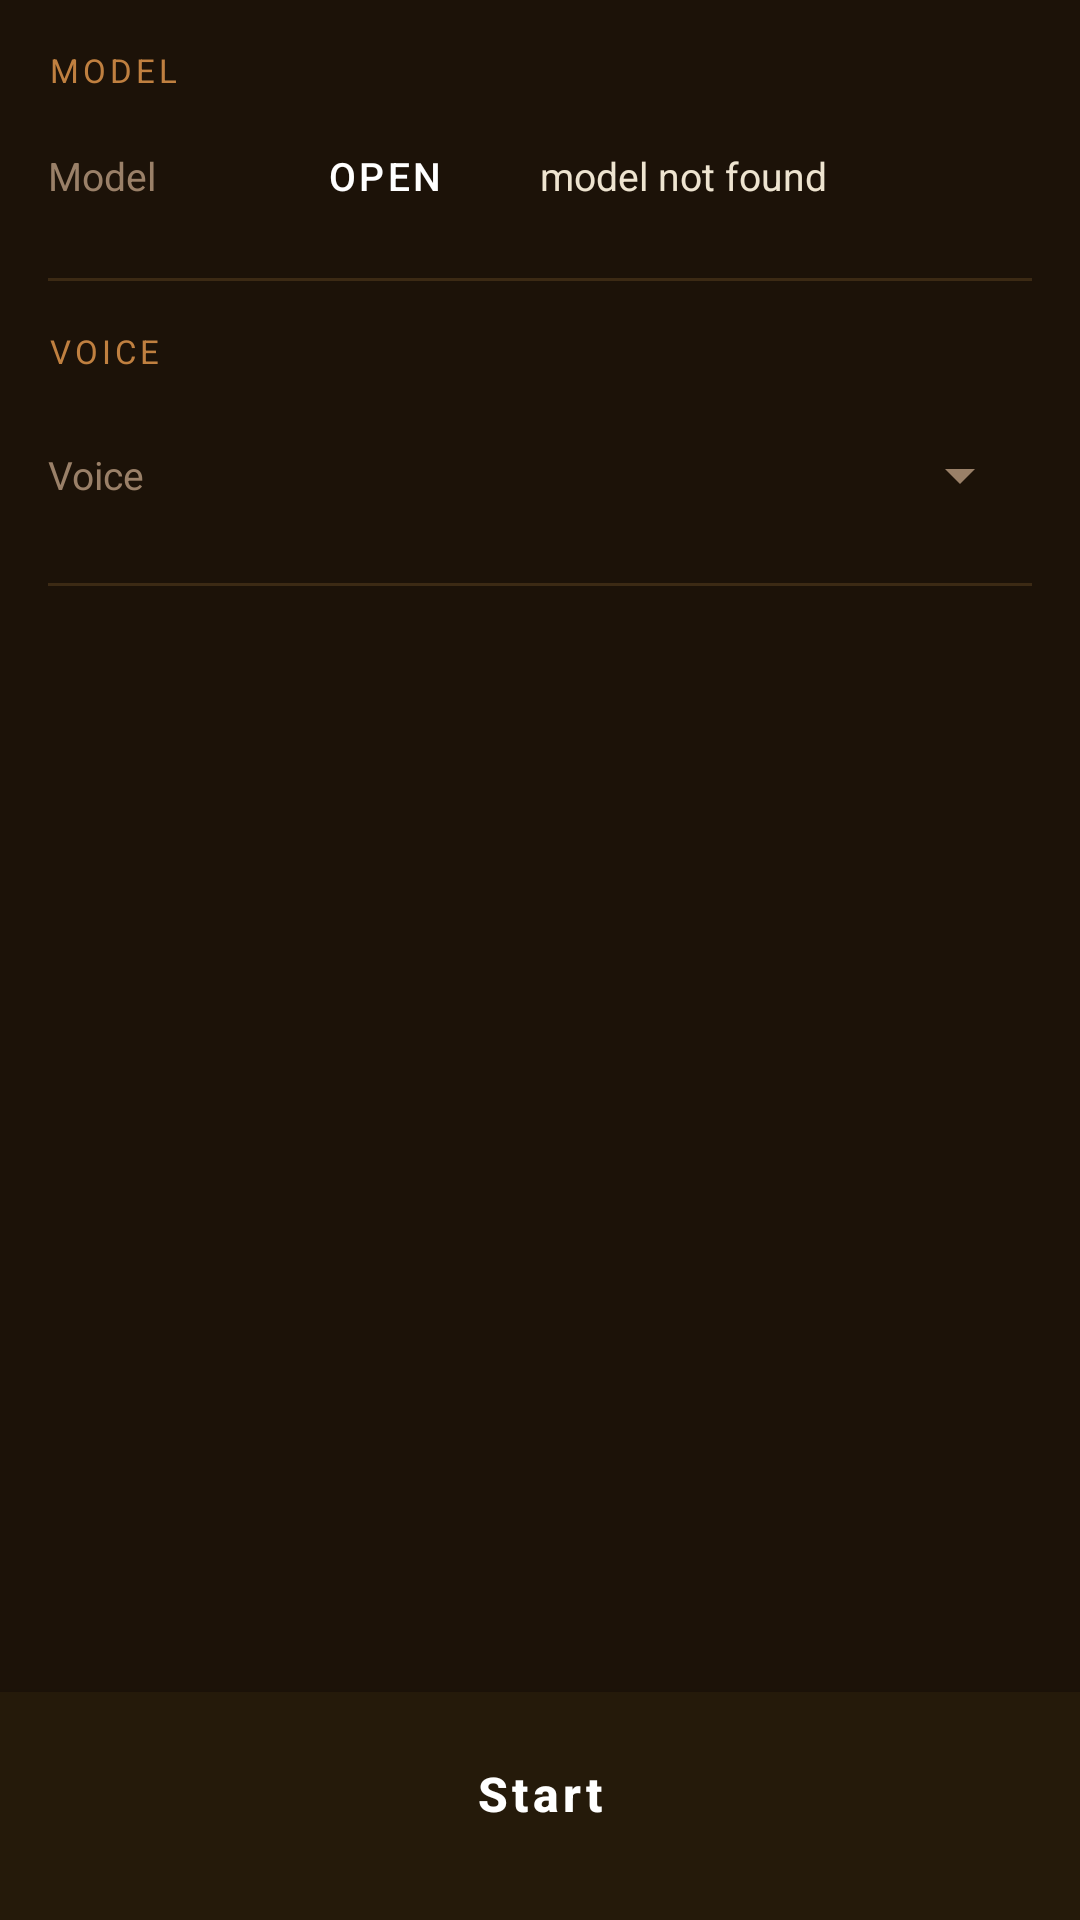

Layout XML and referenced resources for this Android screen:
<!-- AndroidManifest.xml: application theme Theme.beatriceapp -->
<!-- res/layout/fragment_voice.xml -->
<?xml version="1.0" encoding="utf-8"?>
<LinearLayout xmlns:android="http://schemas.android.com/apk/res/android"
    android:layout_width="match_parent"
    android:layout_height="match_parent"
    android:orientation="vertical"
    android:background="@color/vst_bg_primary">

    
    <LinearLayout
        android:layout_width="match_parent"
        android:layout_height="wrap_content"
        android:orientation="vertical"
        android:paddingStart="16dp"
        android:paddingEnd="16dp"
        android:paddingTop="16dp">

        
        <TextView
            android:layout_width="match_parent"
            android:layout_height="wrap_content"
            android:text="@string/section_model"
            android:textColor="@color/vst_accent"
            android:textSize="11sp"
            android:textAllCaps="true"
            android:letterSpacing="0.12"
            android:layout_marginBottom="10dp" />

        <LinearLayout
            android:layout_width="match_parent"
            android:layout_height="wrap_content"
            android:orientation="horizontal"
            android:gravity="center_vertical"
            android:layout_marginBottom="4dp">

            <TextView
                android:layout_width="72dp"
                android:layout_height="wrap_content"
                android:text="@string/model_label"
                android:textColor="@color/vst_text_secondary"
                android:textSize="13sp" />

            <Button
                android:id="@+id/button_model_select"
                android:layout_width="80dp"
                android:layout_height="36dp"
                android:text="@string/model_select"
                android:textAllCaps="true"
                android:textSize="13sp"
                android:backgroundTint="@color/vst_accent"
                style="@style/Widget.MaterialComponents.Button" />

            <TextView
                android:id="@+id/ModelName"
                android:layout_width="0dp"
                android:layout_height="wrap_content"
                android:layout_weight="1"
                android:layout_marginStart="12dp"
                android:text="@string/model_name"
                android:textColor="@color/vst_text_primary"
                android:textSize="13sp"
                android:ellipsize="end"
                android:maxLines="1" />

        </LinearLayout>

        <View
            android:layout_width="match_parent"
            android:layout_height="1dp"
            android:background="@color/vst_divider"
            android:layout_marginTop="12dp"
            android:layout_marginBottom="16dp" />

        
        <TextView
            android:layout_width="match_parent"
            android:layout_height="wrap_content"
            android:text="@string/section_voice"
            android:textColor="@color/vst_accent"
            android:textSize="11sp"
            android:textAllCaps="true"
            android:letterSpacing="0.12"
            android:layout_marginBottom="10dp" />

        <LinearLayout
            android:layout_width="match_parent"
            android:layout_height="wrap_content"
            android:orientation="horizontal"
            android:gravity="center_vertical">

            <TextView
                android:layout_width="72dp"
                android:layout_height="wrap_content"
                android:text="@string/voice_select"
                android:textColor="@color/vst_text_secondary"
                android:textSize="13sp" />

            <Spinner
                android:id="@+id/voice_select_spinner"
                android:layout_width="0dp"
                android:layout_height="48dp"
                android:layout_weight="1"
                android:popupBackground="@color/vst_bg_card" />
        </LinearLayout>

        <View
            android:layout_width="match_parent"
            android:layout_height="1dp"
            android:background="@color/vst_divider"
            android:layout_marginTop="12dp"
            android:layout_marginBottom="0dp" />

    </LinearLayout>

    
    <ScrollView
        android:layout_width="match_parent"
        android:layout_height="0dp"
        android:layout_weight="1"
        android:background="@color/vst_bg_primary">

        <LinearLayout
            android:layout_width="match_parent"
            android:layout_height="wrap_content"
            android:orientation="vertical"
            android:gravity="center_horizontal"
            android:padding="16dp">

            <TextView
                android:id="@+id/model_description"
                android:layout_width="match_parent"
                android:layout_height="wrap_content"
                android:text=""
                android:textColor="@color/vst_text_primary"
                android:textSize="10sp"
                android:gravity="center"
                android:layout_marginBottom="8dp" />

            <TextView
                android:id="@+id/voice_description"
                android:layout_width="match_parent"
                android:layout_height="wrap_content"
                android:text=""
                android:textColor="@color/vst_text_primary"
                android:textSize="10sp"
                android:gravity="center"
                android:layout_marginBottom="4dp" />

            <ImageView
                android:id="@+id/voice_portrait_image"
                android:layout_width="240dp"
                android:layout_height="240dp"
                android:scaleType="centerCrop"
                android:visibility="gone"
                android:layout_marginBottom="4dp" />

            <TextView
                android:id="@+id/voice_portrait_description"
                android:layout_width="match_parent"
                android:layout_height="wrap_content"
                android:text=""
                android:textColor="@color/vst_text_secondary"
                android:textSize="10sp"
                android:gravity="center" />

        </LinearLayout>
    </ScrollView>

    
    <LinearLayout
        android:id="@+id/bottom_bar"
        android:layout_width="match_parent"
        android:layout_height="wrap_content"
        android:orientation="vertical"
        android:background="@color/vst_bg_secondary"
        android:paddingStart="16dp"
        android:paddingEnd="16dp"
        android:paddingTop="8dp"
        android:paddingBottom="16dp"
        android:elevation="8dp">

        <Button
            android:id="@+id/button_toggle_effect"
            android:layout_width="match_parent"
            android:layout_height="52dp"
            android:text="@string/start_effect"
            android:textAllCaps="false"
            android:textSize="16sp"
            android:textStyle="bold"
            android:backgroundTint="@color/vst_accent"
            style="@style/Widget.MaterialComponents.Button" />

    </LinearLayout>

</LinearLayout>
<!-- resources referenced by this layout -->
<resources>
  <color name="vst_accent">#C08040</color>
  <color name="vst_bg_card">#2E2212</color>
  <color name="vst_bg_primary">#1C1208</color>
  <color name="vst_bg_secondary">#251A0A</color>
  <color name="vst_divider">#3C2A14</color>
  <color name="vst_text_primary">#EEE4D0</color>
  <color name="vst_text_secondary">#9A8068</color>
  <string name="model_label">Model</string>
  <string name="model_name">model not found</string>
  <string name="model_select">Open</string>
  <string name="section_model">Model</string>
  <string name="section_voice">Voice</string>
  <string name="start_effect">Start</string>
  <string name="voice_select">Voice</string>
  <style name="Theme.beatriceapp" parent="Theme.MaterialComponents.DayNight.NoActionBar">
          <item name="colorPrimary">@color/vst_accent_purple</item>
          <item name="colorPrimaryVariant">@color/vst_accent_purple_dark</item>
          <item name="colorOnPrimary">@color/white</item>
          <item name="colorSecondary">@color/vst_accent_teal</item>
          <item name="colorSecondaryVariant">@color/vst_accent_teal</item>
          <item name="colorOnSecondary">@color/white</item>
          <item name="colorSurface">@color/vst_bg_secondary</item>
          <item name="colorOnSurface">@color/vst_text_primary</item>
          <item name="android:colorBackground">@color/vst_bg_primary</item>
          <item name="android:statusBarColor">@color/vst_bg_primary</item>
          <item name="android:windowLightStatusBar" tools:targetApi="23">false</item>
          <item name="android:textColorPrimary">@color/vst_text_primary</item>
          <item name="android:textColorSecondary">@color/vst_text_secondary</item>
          <item name="colorControlActivated">@color/vst_accent_purple</item>
          <item name="colorPrimaryDark">@color/vst_bg_primary</item>
      </style>
  <color name="white">#FFFFFFFF</color>
  <color name="vst_accent_teal">#D4A464</color>
</resources>
